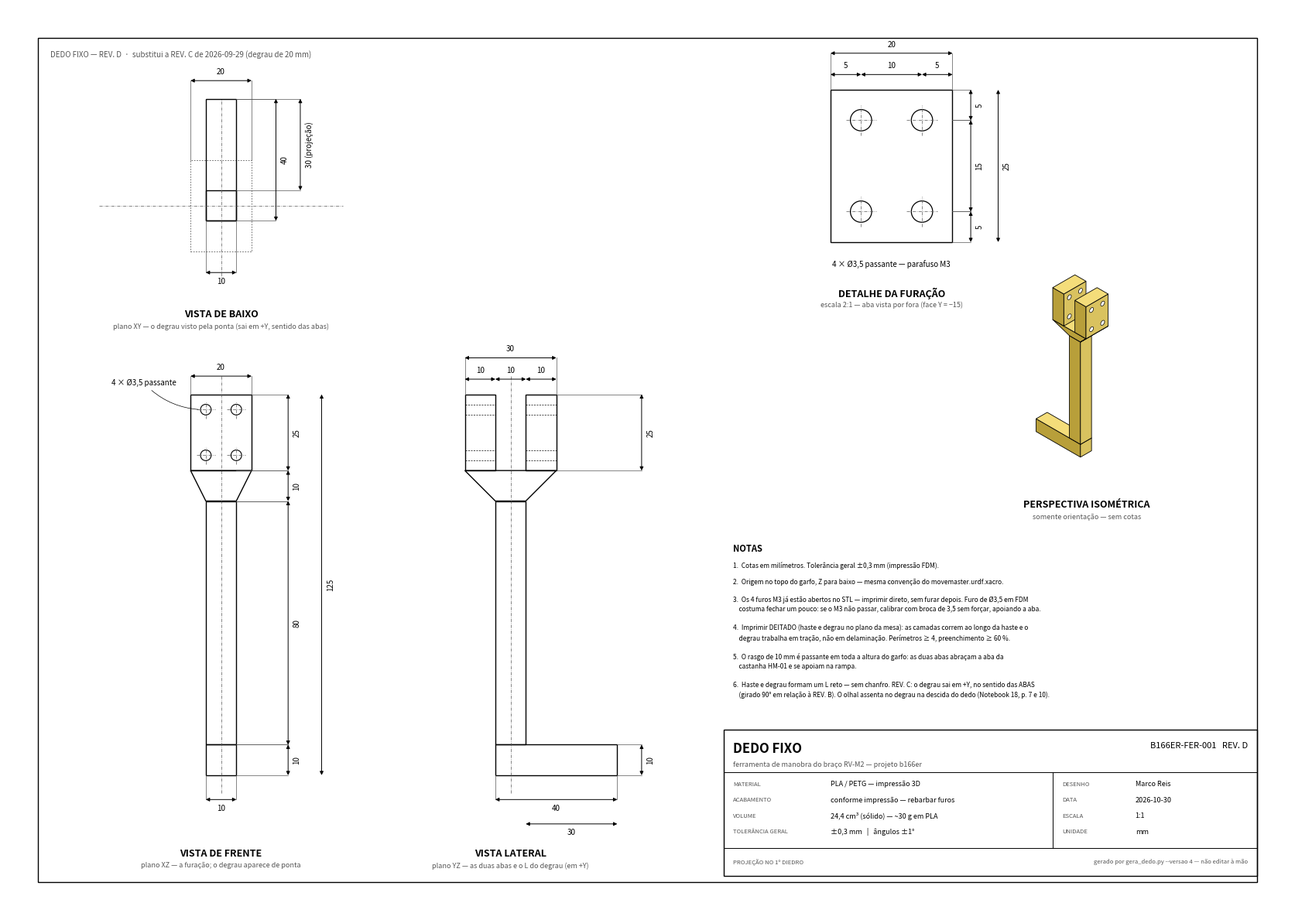

Reproduce this figure in Python.
#!/usr/bin/env python3
"""Gera o STL (mm, para impressão) e a prancha cotada do DEDO FIXO do
RV-M2 — a ferramenta de manobra que atravessa o olhal da chave.

Pedido do Marco em 2026-09-09: "preciso do desenho técnico da
ferramenta, preciso do STL também pois vou imprimir".

QUATRO VERSÕES, numeração do Marco (--versao N; saídas dedo_fixo_vN.stl e
dedo_fixo_vN_desenho.pdf/.png):

  v1  REV. A, 09 Set 2026 — geometria do bloco dedo_* do URDF revisada
      em 02 Set: garfo em U 20 x 30,4 x 25 (abas de 10, vão de 10,4, fundo
      de 5), rampa 10, HASTE 80, degrau 20 em -X; total 125. Sem furos no
      STL. Prancha antiga (3 vistas + isométrica).
  v2  REV. B, 10 Set 2026 — a peça IMPRESSA. Gerada fora deste repositório
      (o original está em meshes/movemaster/dedo_fixo_v2.stl e
      docs/dedo_fixo_v2_desenho.*, trazidos dos Downloads do Marco em
      29 Set); aqui é REPRODUZIDA a partir das cotas dessa prancha:
      garfo 20 x 30 x 25 com RASGO PASSANTE de 10 (duas abas de 10 sem
      fundo, apoiadas na rampa), 4 furos M3 Ø3,5 por aba em grade 10 (X)
      x 15 (Z) a 5 mm das bordas, ABERTOS no STL; rampa 10; HASTE 30;
      degrau 20 em -X; total 75.
  v3  REV. C, 29 Set 2026 — pedido do Marco: "o degrau tem que rotacionar
      90 graus" (opção B do desenho de alternativas) e "altere para 80
      também na versão 3". Geometria da v2 (garfo com rasgo passante e
      furos abertos) com HASTE 80 (total 125, como no modelo da simulação)
      e o degrau em +Y, no sentido das ABAS. kinematics.DEGRAU_DIR_TIP e o
      tool_tip do URDF acompanham; o comprimento já era o do modelo.
  v4  REV. D, 30 Out 2026 — DEGRAU DE 30 mm (era 20), o resto igual à v3.
      Pergunta do Marco: "se aumentarmos o tamanho do degrau, isso
      ajudaria?". Na simulação (RELATORIO44) o degrau de 30 mm levou a
      bateria de 5 vieses de 14/25 para 17/25; o caso do degrau curto
      (a ponta parava antes do olhal) foi de 0/5 a 3/5.

A prancha das v2/v3 segue o formato padrão da REV. B: A3 paisagem com
moldura, VISTA DE BAIXO / DE FRENTE / LATERAL cotadas em 1:1, DETALHE DA
FURAÇÃO em 2:1, perspectiva isométrica, notas numeradas e legenda
(material, volume, tolerância, desenho, data, escala, unidade, código
B166ER-FER-001 e revisão).

Só numpy e matplotlib — sem FreeCAD nem scipy no shiroi: as abas com
furos são trianguladas à mão (células retangulares em anel em torno de
cada furo, com bordas compartilhadas idênticas para a casca fechar).
"""
import argparse
import os
import struct

import numpy as np

# ---------------------------------------------------------------- geometria (mm)
GEO = {
    1: dict(garfo_h=25.0, garfo_x=20.0, aba=10.0, rasgo=10.4, rasgo_prof=20.0,
            afun_h=10.0, haste_l=80.0, haste=10.0, degrau_l=20.0, degrau_z=10.0,
            furo_dx=10.0, furo_dz=10.0, furo_d=3.5, furos_no_stl=False,
            degrau_eixo='-x', rev='A', data='2026-09-09',
            substitui='desenho à mão do Marco de 2026-08-25'),
    2: dict(garfo_h=25.0, garfo_x=20.0, aba=10.0, rasgo=10.0, rasgo_prof=25.0,
            afun_h=10.0, haste_l=30.0, haste=10.0, degrau_l=20.0, degrau_z=10.0,
            furo_dx=10.0, furo_dz=15.0, furo_d=3.5, furos_no_stl=True,
            degrau_eixo='-x', rev='B', data='2026-09-09',
            substitui='REV. A de 2026-09-02 (haste 80, total 125)'),
    3: dict(garfo_h=25.0, garfo_x=20.0, aba=10.0, rasgo=10.0, rasgo_prof=25.0,
            afun_h=10.0, haste_l=80.0, haste=10.0, degrau_l=20.0, degrau_z=10.0,
            furo_dx=10.0, furo_dz=15.0, furo_d=3.5, furos_no_stl=True,
            degrau_eixo='+y', rev='C', data='2026-09-29',
            substitui='REV. B de 2026-09-09 (haste 30, degrau em −X)'),
    4: dict(garfo_h=25.0, garfo_x=20.0, aba=10.0, rasgo=10.0, rasgo_prof=25.0,
            afun_h=10.0, haste_l=80.0, haste=10.0, degrau_l=30.0, degrau_z=10.0,
            furo_dx=10.0, furo_dz=15.0, furo_d=3.5, furos_no_stl=True,
            degrau_eixo='+y', rev='D', data='2026-10-30',
            substitui='REV. C de 2026-09-29 (degrau de 20 mm)'),
}
DENS_PLA = 1.24   # g/cm³


class Dedo(object):
    """Cotas derivadas de uma versão (tudo em mm, Z para baixo a partir
    do topo do garfo, como no URDF)."""

    def __init__(self, versao, **override):
        g = dict(GEO[versao]); g.update({k: v for k, v in override.items() if v is not None})
        self.v = versao
        for k, val in g.items():
            setattr(self, k, val)
        self.garfo_y = 2 * self.aba + self.rasgo
        self.z_garfo = -self.garfo_h
        self.z_afun = -self.garfo_h - self.afun_h
        self.zh0 = self.z_afun - self.haste_l          # topo do degrau
        self.z_fim = self.zh0 - self.degrau_z          # ponta da peça
        self.total = -self.z_fim
        # Furos: grade 2x2 por aba, centrada em X e em Z (v2/v3: 5 e 20 do
        # topo com furo_dz 15; v1: 7,5 e 17,5 com furo_dz 10).
        self.furos_x = (-self.furo_dx / 2, self.furo_dx / 2)
        zc = -self.garfo_h / 2
        self.furos_z = (zc + self.furo_dz / 2, zc - self.furo_dz / 2)

    def degrau_box(self):
        """(x0, x1, y0, y1, z0, z1) do L inteiro, incluindo a parte sob a haste."""
        h = self.haste / 2
        if self.degrau_eixo == '-x':
            return (-h - self.degrau_l, h, -h, h, self.z_fim, self.zh0)
        return (-h, h, -h, h + self.degrau_l, self.z_fim, self.zh0)

    def volume_mm3(self):
        """Analítico (o STL tem sobreposições de 0,2 mm que inflariam a soma)."""
        abas = 2 * self.garfo_x * self.aba * self.garfo_h
        fundo = self.garfo_x * self.rasgo * (self.garfo_h - self.rasgo_prof)
        furos = 2 * 4 * np.pi * (self.furo_d / 2) ** 2 * self.aba if self.furos_no_stl else 0.0
        a1, a2 = self.garfo_x * self.garfo_y, self.haste * self.haste
        rampa = self.afun_h / 3.0 * (a1 + a2 + np.sqrt(a1 * a2))
        haste = self.haste * self.haste * self.haste_l
        degrau = (self.degrau_l + self.haste) * self.haste * self.degrau_z
        return abas - furos + fundo + rampa + haste + degrau


# ---------------------------------------------------------------- malha
def _orienta(tris, esperado):
    """Vira cada triângulo para a normal ficar no semi-espaço de `esperado`
    (vetor, ou função ponto -> vetor)."""
    out = []
    for t in tris:
        n = np.cross(t[1] - t[0], t[2] - t[0])
        e = esperado(t.mean(axis=0)) if callable(esperado) else esperado
        out.append(t if np.dot(n, e) >= 0 else t[[0, 2, 1]])
    return out


def orienta_convexo(tris):
    """Normais para fora de um sólido CONVEXO (caixa, tronco)."""
    c = np.vstack(tris).mean(axis=0)
    return _orienta(tris, lambda p: p - c)


def caixa(x0, x1, y0, y1, z0, z1):
    v = np.array([[x0, y0, z0], [x1, y0, z0], [x1, y1, z0], [x0, y1, z0],
                  [x0, y0, z1], [x1, y0, z1], [x1, y1, z1], [x0, y1, z1]], float)
    f = [(0, 2, 1), (0, 3, 2), (4, 5, 6), (4, 6, 7), (0, 1, 5), (0, 5, 4),
         (1, 2, 6), (1, 6, 5), (2, 3, 7), (2, 7, 6), (3, 0, 4), (3, 4, 7)]
    return orienta_convexo([v[list(t)] for t in f])


def tronco(x_top, y_top, z_top, x_bot, y_bot, z_bot):
    a = np.array([[-x_top / 2, -y_top / 2, z_top], [x_top / 2, -y_top / 2, z_top],
                  [x_top / 2, y_top / 2, z_top], [-x_top / 2, y_top / 2, z_top]])
    b = np.array([[-x_bot / 2, -y_bot / 2, z_bot], [x_bot / 2, -y_bot / 2, z_bot],
                  [x_bot / 2, y_bot / 2, z_bot], [-x_bot / 2, y_bot / 2, z_bot]])
    tris = []
    for i in range(4):
        j = (i + 1) % 4
        tris.append(np.array([a[i], b[i], b[j]])); tris.append(np.array([a[i], b[j], a[j]]))
    tris.append(np.array([a[0], a[2], a[1]])); tris.append(np.array([a[0], a[3], a[2]]))
    tris.append(np.array([b[0], b[1], b[2]])); tris.append(np.array([b[0], b[2], b[3]]))
    return orienta_convexo(tris)


def _anel_2d(c, r, n, borda):
    """Triangula a região entre a circunferência (centro c, raio r, n
    pontos) e o polígono convexo `borda` que a contém, casando as duas
    sequências por ângulo em torno de c. Devolve (triângulos 2D, pontos
    da circunferência em ordem angular)."""
    ang = list(np.linspace(0, 2 * np.pi, n, endpoint=False))
    circ = [np.array([c[0] + r * np.cos(a), c[1] + r * np.sin(a)]) for a in ang]
    bl = sorted(borda, key=lambda p: np.arctan2(p[1] - c[1], p[0] - c[0]) % (2 * np.pi))
    bang = [np.arctan2(p[1] - c[1], p[0] - c[0]) % (2 * np.pi) for p in bl]
    ni, nj = len(circ), len(bl)
    tris, i, j = [], 0, 0
    while i < ni or j < nj:
        prox_c = ang[i + 1] if i + 1 < ni else 2 * np.pi
        prox_b = bang[j + 1] if j + 1 < nj else 2 * np.pi
        if i < ni and (prox_c <= prox_b or j >= nj):
            tris.append(np.array([circ[i], circ[(i + 1) % ni], bl[j % nj]])); i += 1
        else:
            tris.append(np.array([circ[i % ni], bl[(j + 1) % nj], bl[j]])); j += 1
    return tris, circ


def placa_com_furos(x0, x1, z0, z1, y0, y1, furos, d, n=24, passo=2.5):
    """Placa X[x0,x1] x Z[z0,z1] extrudada em Y[y0,y1] com furos passantes
    em Y nos centros `furos` [(cx, cz), ...]. Casca fechada: a placa é
    dividida em células retangulares (uma por furo, grade regular), cada
    célula é um anel entre o furo e a borda da célula, e as bordas
    compartilhadas usam a MESMA subdivisão dos dois lados."""
    xs = sorted(set(cx for cx, _ in furos)); zs = sorted(set(cz for _, cz in furos))
    xe = [x0] + [(xs[i] + xs[i + 1]) / 2 for i in range(len(xs) - 1)] + [x1]
    ze = [z0] + [(zs[i] + zs[i + 1]) / 2 for i in range(len(zs) - 1)] + [z1]

    def sub(a, b):
        k = max(1, int(round(abs(b - a) / passo)))
        return list(np.linspace(a, b, k + 1))

    tris2 = []; circs = []
    for cx, cz in furos:
        ix = next(i for i in range(len(xe) - 1) if xe[i] - 1e-9 <= cx <= xe[i + 1] + 1e-9)
        iz = next(i for i in range(len(ze) - 1) if ze[i] - 1e-9 <= cz <= ze[i + 1] + 1e-9)
        cx0, cx1, cz0, cz1 = xe[ix], xe[ix + 1], ze[iz], ze[iz + 1]
        borda = ([np.array([x, cz0]) for x in sub(cx0, cx1)] + [np.array([cx1, z]) for z in sub(cz0, cz1)[1:]]
                 + [np.array([x, cz1]) for x in sub(cx1, cx0)[1:]] + [np.array([cx0, z]) for z in sub(cz1, cz0)[1:-1]])
        t, circ = _anel_2d((cx, cz), d / 2, n, borda)
        tris2 += t; circs.append(circ)

    def p3(p2, y):
        return np.array([p2[0], y, p2[1]])
    tris = []
    tris += _orienta([np.array([p3(t[0], y0), p3(t[1], y0), p3(t[2], y0)]) for t in tris2], np.array([0, -1, 0]))
    tris += _orienta([np.array([p3(t[0], y1), p3(t[1], y1), p3(t[2], y1)]) for t in tris2], np.array([0, 1, 0]))
    for (cx, cz), circ in zip(furos, circs):
        for k in range(len(circ)):
            a, b = circ[k], circ[(k + 1) % len(circ)]
            q = [np.array([p3(a, y0), p3(b, y0), p3(b, y1)]), np.array([p3(a, y0), p3(b, y1), p3(a, y1)])]
            tris += _orienta(q, lambda p, cx=cx, cz=cz: np.array([cx - p[0], 0, cz - p[2]]))
    # paredes externas: a mesma subdivisão que as células usam nas arestas
    cx_m, cz_m = (x0 + x1) / 2, (z0 + z1) / 2
    for (ax_, az, bx, bz) in ((x0, z0, x1, z0), (x1, z0, x1, z1), (x1, z1, x0, z1), (x0, z1, x0, z0)):
        pts = set()
        divs = [ax_ + s * (bx - ax_) for s in [0.0, 1.0]] if abs(az - bz) < 1e-9 else []
        if abs(az - bz) < 1e-9:      # aresta horizontal: subdivisão por célula
            cortes = [x0] + [xd for xd in xe[1:-1]] + [x1]
            for a, b in zip(cortes[:-1], cortes[1:]):
                for x in sub(a, b): pts.add((round(x, 6), round(az, 6)))
        else:                        # aresta vertical
            cortes = [z0] + [zd for zd in ze[1:-1]] + [z1]
            for a, b in zip(cortes[:-1], cortes[1:]):
                for z in sub(a, b): pts.add((round(ax_, 6), round(z, 6)))
        pts = sorted(pts, key=lambda p: (p[0] - ax_) * (bx - ax_) + (p[1] - az) * (bz - az))
        for k in range(len(pts) - 1):
            a, b = np.array(pts[k]), np.array(pts[k + 1])
            q = [np.array([p3(a, y0), p3(b, y0), p3(b, y1)]), np.array([p3(a, y0), p3(b, y1), p3(a, y1)])]
            tris += _orienta(q, lambda p: np.array([p[0] - cx_m, 0, p[2] - cz_m]))
    return tris


def solido(d):
    """Casca do dedo (sólidos encostados com 0,2 mm de sobreposição; o
    fatiador une)."""
    tris = []
    e = 0.2
    gy = d.garfo_y
    if d.furos_no_stl:
        furos = [(x, z) for x in d.furos_x for z in d.furos_z]
        tris += placa_com_furos(-d.garfo_x / 2, d.garfo_x / 2, d.z_garfo - e, 0.0, -gy / 2, -gy / 2 + d.aba, furos, d.furo_d)
        tris += placa_com_furos(-d.garfo_x / 2, d.garfo_x / 2, d.z_garfo - e, 0.0, gy / 2 - d.aba, gy / 2, furos, d.furo_d)
    else:
        tris += caixa(-d.garfo_x / 2, d.garfo_x / 2, -gy / 2, -gy / 2 + d.aba + e, d.z_garfo, 0.0)
        tris += caixa(-d.garfo_x / 2, d.garfo_x / 2, gy / 2 - d.aba - e, gy / 2, d.z_garfo, 0.0)
    if d.rasgo_prof < d.garfo_h:   # fundo do U (só a v1)
        tris += caixa(-d.garfo_x / 2, d.garfo_x / 2, -gy / 2 + d.aba, gy / 2 - d.aba, d.z_garfo, -d.rasgo_prof)
    tris += tronco(d.garfo_x, gy, d.z_garfo + e, d.haste, d.haste, d.z_afun)
    h = d.haste / 2
    tris += caixa(-h, h, -h, h, d.zh0 - e, d.z_afun + e)
    tris += caixa(*d.degrau_box())
    return tris


def escreve_stl(caminho, tris, rotulo):
    with open(caminho, 'wb') as f:
        f.write(rotulo.encode('ascii', 'replace').ljust(80, b'\0')[:80])
        f.write(struct.pack('<I', len(tris)))
        for t in tris:
            n = np.cross(t[1] - t[0], t[2] - t[0]); nn = np.linalg.norm(n)
            n = n / nn if nn > 0 else n
            f.write(struct.pack('<3f', *n))
            for p in t:
                f.write(struct.pack('<3f', *p))
            f.write(struct.pack('<H', 0))


# ---------------------------------------------------------------- prancha (formato REV. B)
def prancha(caminho_base, d):
    import matplotlib
    matplotlib.use('Agg')
    import matplotlib.pyplot as plt
    from matplotlib.patches import Rectangle, Polygon, Circle

    W, H = 420.0, 297.0                     # A3 paisagem, coordenadas em mm de papel
    fig = plt.figure(figsize=(W / 25.4, H / 25.4))
    ax = fig.add_axes([0, 0, 1, 1]); ax.set_xlim(0, W); ax.set_ylim(0, H); ax.set_aspect('equal'); ax.axis('off')
    CINZA = '#555555'
    ax.add_patch(Rectangle((10, 10), W - 20, H - 20, fill=False, lw=1.0, ec='k'))
    ax.text(14, H - 14, 'DEDO FIXO — REV. %s  ·  substitui a %s' % (d.rev, d.substitui),
            fontsize=7, color=CINZA, va='top')

    def rect(x, y, w, h, **kw):
        kw.setdefault('fill', False); kw.setdefault('lw', 1.0); kw.setdefault('ec', 'k')
        ax.add_patch(Rectangle((x, y), w, h, **kw))

    def seg(x0, y0, x1, y1, **kw):
        kw.setdefault('lw', 0.7); kw.setdefault('color', 'k')
        ax.plot([x0, x1], [y0, y1], **kw)

    def eixo(x0, y0, x1, y1):
        ax.plot([x0, x1], [y0, y1], color=CINZA, lw=0.5, dashes=(6, 2, 1, 2))

    def dim_h(x0, x1, y, txt, y_ref=None, acima=True):
        if y_ref is not None:
            seg(x0, y_ref, x0, y, color=CINZA, lw=0.5); seg(x1, y_ref, x1, y, color=CINZA, lw=0.5)
        ax.annotate('', xy=(x1, y), xytext=(x0, y), arrowprops=dict(arrowstyle='<|-|>', lw=0.7, color='k',
                                                                    mutation_scale=7, shrinkA=0, shrinkB=0))
        ax.text((x0 + x1) / 2, y + (1.6 if acima else -1.6), txt, ha='center', va='bottom' if acima else 'top', fontsize=7)

    def dim_v(x, y0, y1, txt, x_ref=None, direita=True):
        if x_ref is not None:
            seg(x_ref, y0, x, y0, color=CINZA, lw=0.5); seg(x_ref, y1, x, y1, color=CINZA, lw=0.5)
        ax.annotate('', xy=(x, y1), xytext=(x, y0), arrowprops=dict(arrowstyle='<|-|>', lw=0.7, color='k',
                                                                    mutation_scale=7, shrinkA=0, shrinkB=0))
        ax.text(x + (1.6 if direita else -1.6), (y0 + y1) / 2, txt, ha='left' if direita else 'right',
                va='center', fontsize=7, rotation=90)

    def titulo(x, y, t, sub):
        ax.text(x, y, t, ha='center', va='top', fontsize=9, fontweight='bold')
        ax.text(x, y - 4.5, sub, ha='center', va='top', fontsize=6.5, color=CINZA)

    h = d.haste / 2
    gx, gy = d.garfo_x / 2, d.garfo_y / 2
    dx0, dx1, dy0, dy1, dz0, dz1 = d.degrau_box()
    mais_y = d.degrau_eixo == '+y'

    # ================= VISTA DE BAIXO (plano XY) — canto superior esquerdo
    ox, oy = 70.0, 232.0
    rect(ox - gx, oy - gy, 2 * gx, 2 * gy, ls=(0, (2, 2)), lw=0.6, ec=CINZA)
    rect(ox + dx0, oy + dy0, dx1 - dx0, dy1 - dy0)
    rect(ox - h, oy - h, 2 * h, 2 * h)
    eixo(ox - 40, oy, ox + 40, oy); eixo(ox, oy - 25, ox, oy + 35)
    if not mais_y:
        dim_h(ox + dx0, ox + dx1, oy - 22, '%g' % (dx1 - dx0), y_ref=oy + dy0, acima=False)
        dim_v(ox + gx + 8, oy - h, oy + h, '%g' % (2 * h), x_ref=ox + dx1)
        dim_v(ox + gx + 16, oy - gy, oy + gy, '%g' % (2 * gy), x_ref=ox + gx)
    else:
        dim_h(ox - h, ox + h, oy - 22, '%g' % (2 * h), y_ref=oy - h, acima=False)
        dim_v(ox + gx + 8, oy + dy0, oy + dy1, '%g' % (dy1 - dy0), x_ref=ox + dx1)
        dim_v(ox + gx + 16, oy + h, oy + dy1, '%g (projeção)' % (dy1 - h), x_ref=ox + dx1)
        dim_h(ox - gx, ox + gx, oy + dy1 + 6, '%g' % (2 * gx), y_ref=oy + gy)
    titulo(ox, oy - 34, 'VISTA DE BAIXO', 'plano XY — o degrau visto pela ponta' +
           (' (sai em +Y, sentido das abas)' if mais_y else ''))

    # ================= VISTA DE FRENTE (plano XZ) — esquerda, embaixo
    ox, oy = 70.0, 170.0
    z = lambda zz: oy + zz
    rect(ox - gx, z(d.z_garfo), 2 * gx, d.garfo_h)
    ax.add_patch(Polygon([(ox - gx, z(d.z_garfo)), (ox + gx, z(d.z_garfo)), (ox + h, z(d.z_afun)), (ox - h, z(d.z_afun))],
                         closed=True, fill=False, lw=1.0))
    rect(ox - h, z(d.zh0), 2 * h, d.haste_l)
    if not mais_y:
        rect(ox + dx0, z(dz0), dx1 - dx0, dz1 - dz0)
    else:
        rect(ox - h, z(dz0), 2 * h, dz1 - dz0)
    for fx in d.furos_x:
        for fz in d.furos_z:
            ax.add_patch(Circle((ox + fx, z(fz)), d.furo_d / 2, fill=False, lw=0.8))
            eixo(ox + fx - 3, z(fz), ox + fx + 3, z(fz)); eixo(ox + fx, z(fz) - 3, ox + fx, z(fz) + 3)
    eixo(ox, z(d.z_fim) - 6, ox, z(0) + 6)
    dim_h(ox - gx, ox + gx, z(0) + 6, '%g' % d.garfo_x, y_ref=z(0))
    xr = ox + gx + 12
    dim_v(xr, z(d.z_garfo), z(0), '%g' % d.garfo_h, x_ref=ox + gx)
    dim_v(xr, z(d.z_afun), z(d.z_garfo), '%g' % d.afun_h, x_ref=ox + h)
    dim_v(xr, z(d.zh0), z(d.z_afun), '%g' % d.haste_l, x_ref=ox + h)
    dim_v(xr, z(d.z_fim), z(d.zh0), '%g' % d.degrau_z, x_ref=ox + (h if mais_y else dx1))
    dim_v(xr + 11, z(d.z_fim), z(0), '%g' % d.total)
    if not mais_y:
        dim_h(ox + dx0, ox + dx1, z(d.z_fim) - 8, '%g' % (dx1 - dx0), y_ref=z(d.z_fim), acima=False)
        dim_h(ox + dx0, ox - h, z(d.z_fim) - 16, '%g' % (-h - dx0), acima=False)
    else:
        dim_h(ox - h, ox + h, z(d.z_fim) - 8, '%g' % d.haste, y_ref=z(d.z_fim), acima=False)
    ax.annotate('4 × Ø%s passante' % ('%g' % d.furo_d).replace('.', ','), xy=(ox + d.furos_x[0] - d.furo_d / 2, z(d.furos_z[0])),
                xytext=(ox - gx - 26, z(0) + 3), fontsize=7, ha='left',
                arrowprops=dict(arrowstyle='-', lw=0.5, color='k', connectionstyle='arc3,rad=0.2'))
    titulo(ox, z(d.z_fim) - 24, 'VISTA DE FRENTE',
           'plano XZ — ' + ('a furação; o degrau aparece de ponta' if mais_y else 'o L do degrau e a furação'))

    # ================= VISTA LATERAL (plano YZ) — centro
    ox, oy = 165.0, 170.0
    z = lambda zz: oy + zz
    rect(ox - gy, z(d.z_garfo), d.aba, d.garfo_h); rect(ox + gy - d.aba, z(d.z_garfo), d.aba, d.garfo_h)
    if d.rasgo_prof < d.garfo_h:
        rect(ox - gy + d.aba, z(d.z_garfo), d.rasgo, d.garfo_h - d.rasgo_prof)
    for fz in d.furos_z:
        for (a, b) in ((ox - gy, ox - gy + d.aba), (ox + gy - d.aba, ox + gy)):
            seg(a, z(fz) + d.furo_d / 2, b, z(fz) + d.furo_d / 2, lw=0.5, dashes=(3, 2))
            seg(a, z(fz) - d.furo_d / 2, b, z(fz) - d.furo_d / 2, lw=0.5, dashes=(3, 2))
    ax.add_patch(Polygon([(ox - gy, z(d.z_garfo)), (ox + gy, z(d.z_garfo)), (ox + h, z(d.z_afun)), (ox - h, z(d.z_afun))],
                         closed=True, fill=False, lw=1.0))
    rect(ox - h, z(d.zh0), 2 * h, d.haste_l)
    if mais_y:
        rect(ox + dy0, z(dz0), dy1 - dy0, dz1 - dz0)
    else:
        rect(ox - h, z(dz0), 2 * h, dz1 - dz0)
    eixo(ox, z(d.z_fim) - 6, ox, z(0) + 6)
    dim_h(ox - gy, ox + gy, z(0) + 12, '%g' % d.garfo_y, y_ref=z(0))
    dim_h(ox - gy, ox - gy + d.aba, z(0) + 5, '%g' % d.aba)
    dim_h(ox - gy + d.aba, ox + gy - d.aba, z(0) + 5, '%g' % d.rasgo)
    dim_h(ox + gy - d.aba, ox + gy, z(0) + 5, '%g' % d.aba)
    xr = ox + (dy1 if mais_y else gy) + 8
    dim_v(xr, z(d.z_garfo), z(0), '%g' % d.garfo_h, x_ref=ox + gy)
    dim_v(xr, z(d.z_fim), z(d.zh0), '%g' % d.degrau_z, x_ref=ox + (dy1 if mais_y else h))
    if mais_y:
        dim_h(ox + dy0, ox + dy1, z(d.z_fim) - 8, '%g' % (dy1 - dy0), y_ref=z(d.z_fim), acima=False)
        dim_h(ox + h, ox + dy1, z(d.z_fim) - 16, '%g' % (dy1 - h), acima=False)
    else:
        dim_h(ox - h, ox + h, z(d.z_fim) - 8, '%g' % d.haste, y_ref=z(d.z_fim), acima=False)
    titulo(ox, z(d.z_fim) - 24, 'VISTA LATERAL',
           'plano YZ — as duas abas e ' + ('o L do degrau (em +Y)' if mais_y else 'a seção %g × %g' % (d.haste, d.haste)))

    # ================= DETALHE DA FURAÇÃO (2:1) — direita, em cima
    ox, oy, s = 290.0, 270.0, 2.0
    rect(ox - gx * s, oy - d.garfo_h * s, 2 * gx * s, d.garfo_h * s)
    for fx in d.furos_x:
        for fz in d.furos_z:
            ax.add_patch(Circle((ox + fx * s, oy + fz * s), d.furo_d / 2 * s, fill=False, lw=0.9))
            eixo(ox + fx * s - 5, oy + fz * s, ox + fx * s + 5, oy + fz * s)
            eixo(ox + fx * s, oy + fz * s - 5, ox + fx * s, oy + fz * s + 5)
    dim_h(ox - gx * s, ox + gx * s, oy + 12, '%g' % d.garfo_x, y_ref=oy)
    bx = [-gx, d.furos_x[0], d.furos_x[1], gx]
    for a, b in zip(bx[:-1], bx[1:]):
        dim_h(ox + a * s, ox + b * s, oy + 5, '%g' % (b - a))
    bz = [0.0, d.furos_z[0], d.furos_z[1], -d.garfo_h]
    for a, b in zip(bz[:-1], bz[1:]):
        dim_v(ox + gx * s + 6, oy + b * s, oy + a * s, '%g' % (a - b), x_ref=ox + gx * s)
    dim_v(ox + gx * s + 15, oy - d.garfo_h * s, oy, '%g' % d.garfo_h)
    ax.text(ox, oy - d.garfo_h * s - 8, '4 × Ø%s passante — parafuso M3' % ('%g' % d.furo_d).replace('.', ','), ha='center', fontsize=7)
    titulo(ox, oy - d.garfo_h * s - 15, 'DETALHE DA FURAÇÃO', 'escala 2:1 — aba vista por fora (face Y = −%g)' % gy)

    # ================= PERSPECTIVA ISOMÉTRICA — direita, meio
    # Projeção: +X vai para a direita e para cima, +Y para a esquerda e
    # para cima; o observador está no lado −X, −Y, +Z. Faces visíveis de
    # uma caixa: −X, −Y e topo. Pintura de trás para a frente: peças de
    # baixo antes das de cima e, no mesmo nível, maior (x + y) primeiro.
    ox, oy, si = 352.0, 204.0, 0.42     # escala reduzida: é só orientação (cabe até 125 mm de peça)
    def iso(p):
        x, y, zz = p
        return ox + si * (x - y) * np.cos(np.radians(30)), oy + si * (zz + (x + y) * np.sin(np.radians(30)))
    def poly(pts, fc):
        ax.add_patch(Polygon([iso(p) for p in pts], closed=True, fill=True, fc=fc, ec='k', lw=0.6))
    TOPO, FY, FX = '#f4dd7a', '#d9c25f', '#b89f3a'
    def caixa_iso(x0, x1, y0, y1, z0, z1):
        poly([(x0, y0, z0), (x0, y1, z0), (x0, y1, z1), (x0, y0, z1)], FX)     # face −X
        poly([(x0, y0, z0), (x1, y0, z0), (x1, y0, z1), (x0, y0, z1)], FY)     # face −Y
        poly([(x0, y0, z1), (x1, y0, z1), (x1, y1, z1), (x0, y1, z1)], TOPO)   # topo
    caixa_iso(dx0, dx1, dy0, dy1, dz0, dz1)                                    # degrau
    caixa_iso(-h, h, -h, h, d.zh0, d.z_afun)                                   # haste
    poly([(-gx, -gy, d.z_garfo), (-gx, gy, d.z_garfo), (-h, h, d.z_afun), (-h, -h, d.z_afun)], FX)   # rampa −X
    poly([(-gx, -gy, d.z_garfo), (gx, -gy, d.z_garfo), (h, -h, d.z_afun), (-h, -h, d.z_afun)], FY)   # rampa −Y
    poly([(-gx, -gy, d.z_garfo), (gx, -gy, d.z_garfo), (gx, gy, d.z_garfo), (-gx, gy, d.z_garfo)], TOPO)  # topo da rampa
    if d.rasgo_prof < d.garfo_h:
        caixa_iso(-gx, gx, -gy + d.aba, gy - d.aba, d.z_garfo, -d.rasgo_prof)  # fundo do U (v1)
    def furos_iso(yface):
        if not d.furos_no_stl:
            return
        for fx in d.furos_x:
            for fz in d.furos_z:
                pts = [iso((fx + d.furo_d / 2 * np.cos(t), yface, fz + d.furo_d / 2 * np.sin(t)))
                       for t in np.linspace(0, 2 * np.pi, 24)]
                ax.add_patch(Polygon(pts, closed=True, fill=True, fc='white', lw=0.5, ec='k'))
    caixa_iso(-gx, gx, gy - d.aba, gy, d.z_garfo, 0); furos_iso(gy - d.aba)   # aba de trás (+Y)
    caixa_iso(-gx, gx, -gy, -gy + d.aba, d.z_garfo, 0); furos_iso(-gy)        # aba da frente (−Y)
    titulo(ox + 2, oy - si * d.total - 16, 'PERSPECTIVA ISOMÉTRICA', 'somente orientação — sem cotas')

    # ================= NOTAS
    nx, ny = 238.0, 121.0
    ax.text(nx, ny, 'NOTAS', fontsize=8, fontweight='bold', va='top')
    dec = lambda x: ('%g' % x).replace('.', ',')
    notas = [
        'Cotas em milímetros. Tolerância geral ±0,3 mm (impressão FDM).',
        'Origem no topo do garfo, Z para baixo — mesma convenção do movemaster.urdf.xacro.',
        ('Os 4 furos M3 já estão abertos no STL — imprimir direto, sem furar depois. Furo de Ø%s em FDM\n'
         '    costuma fechar um pouco: se o M3 não passar, calibrar com broca de 3,5 sem forçar, apoiando a aba.' % dec(d.furo_d))
        if d.furos_no_stl else 'O STL não traz os furos: fure na impressão ou subtraia no fatiador.',
        ('Imprimir DEITADO (haste e degrau no plano da mesa): as camadas correm ao longo da haste e o\n'
         '    degrau trabalha em tração, não em delaminação. Perímetros ≥ 4, preenchimento ≥ 60 %.'),
        ('O rasgo de %s mm é passante em toda a altura do garfo: as duas abas abraçam a aba da\n'
         '    castanha HM-01 e se apoiam na rampa.' % dec(d.rasgo))
        if d.rasgo_prof >= d.garfo_h else 'O vão de %g mm abraça a aba da castanha HM-01.' % d.rasgo,
        ('Haste e degrau formam um L reto — sem chanfro. REV. C: o degrau sai em +Y, no sentido das ABAS\n'
         '    (girado 90° em relação à REV. B). O olhal assenta no degrau na descida do dedo (Notebook 18, p. 7 e 10).')
        if mais_y else
        ('Haste e degrau formam um L reto — sem chanfro. O olhal da chave seccionadora assenta no degrau\n'
         '    durante a descida do dedo (ver Notebook 18, p. 7 e 10).'),
    ]
    yy = ny - 6
    for k, n in enumerate(notas, 1):
        ax.text(nx, yy, '%d.  %s' % (k, n), fontsize=6.0, va='top', linespacing=1.45)
        yy -= 3.9 * (n.count('\n') + 1) + 1.6

    # ================= LEGENDA
    x0, y0, x1, y1 = 235.0, 12.0, 410.0, 60.0
    rect(x0, y0, x1 - x0, y1 - y0, lw=1.0)
    seg(x0, y1 - 14, x1, y1 - 14); seg(x0, y0 + 9, x1, y0 + 9); seg(x0 + 108, y0 + 9, x0 + 108, y1 - 14)
    ax.text(x0 + 3, y1 - 4, 'DEDO FIXO', fontsize=12, fontweight='bold', va='top')
    ax.text(x0 + 3, y1 - 10.5, 'ferramenta de manobra do braço RV-M2 — projeto b166er', fontsize=6.5, color=CINZA, va='top')
    ax.text(x1 - 3, y1 - 4, 'B166ER-FER-001   REV. %s' % d.rev, fontsize=8, ha='right', va='top')
    vol = d.volume_mm3() / 1000.0
    esq = [('MATERIAL', 'PLA / PETG — impressão 3D'), ('ACABAMENTO', 'conforme impressão — rebarbar furos'),
           ('VOLUME', ('%.1f cm³ (sólido) — ~%.0f g em PLA' % (vol, vol * DENS_PLA)).replace('.', ',')),
           ('TOLERÂNCIA GERAL', '±0,3 mm   |   ângulos ±1°')]
    dir_ = [('DESENHO', 'Marco Reis'), ('DATA', d.data), ('ESCALA', '1:1'), ('UNIDADE', 'mm')]
    for k, (a, b) in enumerate(esq):
        yy = y1 - 18 - k * 5.2
        ax.text(x0 + 3, yy, a, fontsize=5.5, color=CINZA, va='center'); ax.text(x0 + 35, yy, b, fontsize=6.5, va='center')
    for k, (a, b) in enumerate(dir_):
        yy = y1 - 18 - k * 5.2
        ax.text(x0 + 111, yy, a, fontsize=5.5, color=CINZA, va='center'); ax.text(x0 + 135, yy, b, fontsize=6.5, va='center')
    ax.text(x0 + 3, y0 + 4.5, 'PROJEÇÃO NO 1º DIEDRO', fontsize=5.5, color=CINZA, va='center')
    ax.text(x1 - 3, y0 + 4.5, 'gerado por gera_dedo.py --versao %d — não editar à mão' % d.v,
            fontsize=5.5, color=CINZA, va='center', ha='right')

    fig.savefig(caminho_base + '.pdf'); fig.savefig(caminho_base + '.png', dpi=200)


# ---------------------------------------------------------------- prancha antiga (só a v1)
def desenho_v1(caminho_base, d):
    import matplotlib
    matplotlib.use('Agg')
    import matplotlib.pyplot as plt
    from matplotlib.patches import Rectangle, Polygon, Circle
    GARFO_H, GARFO_X, GARFO_Y, AFUN_H = d.garfo_h, d.garfo_x, d.garfo_y, d.afun_h
    HASTE_L, HASTE_X, HASTE_Y, DEGRAU_L, DEGRAU_Z = d.haste_l, d.haste, d.haste, d.degrau_l, d.degrau_z
    furo_dx, furo_dz, furo_d, rasgo, rasgo_prof, aba = d.furo_dx, d.furo_dz, d.furo_d, d.rasgo, d.rasgo_prof, d.aba
    fig = plt.figure(figsize=(16.5, 11.7))
    fig.suptitle('DEDO FIXO v1 — ferramenta de manobra do RV-M2 (b166er)   ·   cotas em mm   ·   '
                 'degrau em −X, eixo do lado de 20 (2026-09-02)', fontsize=13, y=0.98)

    def cota(ax, p0, p1, txt, off=(0, 0), rot=0):
        (x0, y0), (x1, y1) = p0, p1
        ax.annotate('', xy=(x1, y1), xytext=(x0, y0), arrowprops=dict(arrowstyle='<->', lw=0.8, color='k'))
        ax.text((x0 + x1) / 2 + off[0], (y0 + y1) / 2 + off[1], txt, ha='center', va='center', fontsize=9,
                rotation=rot, bbox=dict(fc='white', ec='none', pad=1))

    zh0 = -GARFO_H - AFUN_H - HASTE_L
    ax = fig.add_subplot(2, 2, 1); ax.set_title('Vista de frente (X–Z) — o L do degrau')
    ax.add_patch(Rectangle((-GARFO_X / 2, -GARFO_H), GARFO_X, GARFO_H, fill=False, lw=1.2))
    ax.add_patch(Polygon([(-GARFO_X / 2, -GARFO_H), (GARFO_X / 2, -GARFO_H), (HASTE_X / 2, -GARFO_H - AFUN_H),
                          (-HASTE_X / 2, -GARFO_H - AFUN_H)], closed=True, fill=False, lw=1.2))
    ax.add_patch(Rectangle((-HASTE_X / 2, zh0), HASTE_X, HASTE_L, fill=False, lw=1.2))
    ax.add_patch(Rectangle((-HASTE_X / 2 - DEGRAU_L, zh0 - DEGRAU_Z), DEGRAU_L + HASTE_X, DEGRAU_Z, fill=False, lw=1.2))
    for cx in (-furo_dx / 2, furo_dx / 2):
        for cz in (-GARFO_H / 2 - furo_dz / 2, -GARFO_H / 2 + furo_dz / 2):
            ax.add_patch(Circle((cx, cz), furo_d / 2, fill=False, lw=0.8, ls='--'))
    cota(ax, (28, 0), (28, -GARFO_H), '25', off=(4, 0), rot=90)
    cota(ax, (28, -GARFO_H), (28, -GARFO_H - AFUN_H), '10', off=(4, 0), rot=90)
    cota(ax, (28, -GARFO_H - AFUN_H), (28, zh0), '80', off=(4, 0), rot=90)
    cota(ax, (28, zh0), (28, zh0 - DEGRAU_Z), '10', off=(4, 0), rot=90)
    cota(ax, (40, 0), (40, zh0 - DEGRAU_Z), '125', off=(5, 0), rot=90)
    cota(ax, (-GARFO_X / 2, 6), (GARFO_X / 2, 6), '20', off=(0, 3))
    cota(ax, (-HASTE_X / 2, -60), (HASTE_X / 2, -60), '10', off=(0, 3))
    cota(ax, (-HASTE_X / 2 - DEGRAU_L, zh0 - DEGRAU_Z - 6), (HASTE_X / 2, zh0 - DEGRAU_Z - 6),
         '30 (20 de projeção além da haste)', off=(0, -3))
    cota(ax, (-furo_dx / 2, -GARFO_H - 4), (furo_dx / 2, -GARFO_H - 4), 'furos %g' % furo_dx, off=(0, -3))
    ax.text(-38, -GARFO_H / 2, '4 furos M3 (Ø%g)\nem grade 2×2, por aba\n(espaçamento\nA CONFERIR)' % furo_d,
            fontsize=8, ha='center', va='center')
    ax.set_xlim(-50, 50); ax.set_ylim(-135, 12); ax.set_aspect('equal'); ax.axis('off')
    ax = fig.add_subplot(2, 2, 2); ax.set_title('Vista lateral (Y–Z) — o U do garfo e a seção 10 × 10')
    ax.add_patch(Rectangle((-GARFO_Y / 2, -GARFO_H), GARFO_Y, GARFO_H, fill=False, lw=1.2))
    ax.add_patch(Rectangle((-rasgo / 2, -rasgo_prof), rasgo, rasgo_prof, fill=False, lw=1.2, hatch='//'))
    ax.add_patch(Polygon([(-GARFO_Y / 2, -GARFO_H), (GARFO_Y / 2, -GARFO_H), (HASTE_Y / 2, -GARFO_H - AFUN_H),
                          (-HASTE_Y / 2, -GARFO_H - AFUN_H)], closed=True, fill=False, lw=1.2))
    ax.add_patch(Rectangle((-HASTE_Y / 2, zh0 - DEGRAU_Z), HASTE_Y, HASTE_L + DEGRAU_Z, fill=False, lw=1.2))
    for cz in (-GARFO_H / 2 - furo_dz / 2, -GARFO_H / 2 + furo_dz / 2):
        ax.plot([-GARFO_Y / 2, GARFO_Y / 2], [cz, cz], 'k--', lw=0.6)
    cota(ax, (-GARFO_Y / 2, 6), (GARFO_Y / 2, 6), '%g' % GARFO_Y, off=(0, 3))
    cota(ax, (-rasgo / 2, 12), (rasgo / 2, 12), 'vão %g (aba da castanha: 10)' % rasgo, off=(0, 3))
    cota(ax, (-GARFO_Y / 2, -GARFO_H - 4), (-GARFO_Y / 2 + aba, -GARFO_H - 4), 'aba %g' % aba, off=(0, -3))
    cota(ax, (GARFO_Y / 2 + 6, 0), (GARFO_Y / 2 + 6, -rasgo_prof), 'vão prof. %g' % rasgo_prof, off=(6, 0), rot=90)
    cota(ax, (-HASTE_Y / 2, -60), (HASTE_Y / 2, -60), '10', off=(0, 3))
    ax.set_xlim(-50, 60); ax.set_ylim(-135, 18); ax.set_aspect('equal'); ax.axis('off')
    ax = fig.add_subplot(2, 2, 3); ax.set_title('Vista de baixo (X–Y) — o degrau visto pela ponta')
    ax.add_patch(Rectangle((-GARFO_X / 2, -GARFO_Y / 2), GARFO_X, GARFO_Y, fill=False, lw=0.8, ls=':'))
    ax.add_patch(Rectangle((-HASTE_X / 2 - DEGRAU_L, -HASTE_Y / 2), DEGRAU_L + HASTE_X, HASTE_Y, fill=False, lw=1.2))
    ax.add_patch(Rectangle((-HASTE_X / 2, -HASTE_Y / 2), HASTE_X, HASTE_Y, fill=False, lw=1.2))
    cota(ax, (-HASTE_X / 2 - DEGRAU_L, -14), (HASTE_X / 2, -14), '30', off=(0, -3))
    cota(ax, (-HASTE_X / 2 - DEGRAU_L, 12), (-HASTE_X / 2, 12), '20', off=(0, 3))
    cota(ax, (12, -HASTE_Y / 2), (12, HASTE_Y / 2), '10', off=(4, 0), rot=90)
    ax.text(0, -22, 'garfo 20 × %g (pontilhado) — o degrau sai em −X, no eixo da haste' % GARFO_Y, fontsize=8, ha='center')
    ax.set_xlim(-50, 50); ax.set_ylim(-30, 30); ax.set_aspect('equal'); ax.axis('off')
    ax = fig.add_subplot(2, 2, 4); ax.set_title('Isométrica (só orientação) e notas de impressão')
    def iso(p):
        x, y, z = p
        return (x - y) * np.cos(np.radians(30)), z + (x + y) * np.sin(np.radians(30))
    def poly(pts, **kw):
        ax.add_patch(Polygon([iso(p) for p in pts], closed=True, **kw))
    def caixa_iso(x0, x1, y0, y1, z0, z1):
        poly([(x0, y0, z1), (x1, y0, z1), (x1, y1, z1), (x0, y1, z1)], fill=True, fc='#f4dd7a', ec='k', lw=0.8)
        poly([(x0, y0, z0), (x1, y0, z0), (x1, y0, z1), (x0, y0, z1)], fill=True, fc='#d9c25f', ec='k', lw=0.8)
        poly([(x1, y0, z0), (x1, y1, z0), (x1, y1, z1), (x1, y0, z1)], fill=True, fc='#b89f3a', ec='k', lw=0.8)
    caixa_iso(-HASTE_X / 2 - DEGRAU_L, HASTE_X / 2, -HASTE_Y / 2, HASTE_Y / 2, zh0 - DEGRAU_Z, zh0)
    caixa_iso(-HASTE_X / 2, HASTE_X / 2, -HASTE_Y / 2, HASTE_Y / 2, zh0, -GARFO_H - AFUN_H)
    caixa_iso(-GARFO_X / 2, GARFO_X / 2, -GARFO_Y / 2, GARFO_Y / 2, -GARFO_H - AFUN_H, -GARFO_H)
    caixa_iso(-GARFO_X / 2, GARFO_X / 2, -GARFO_Y / 2, GARFO_Y / 2, -GARFO_H, -rasgo_prof)
    caixa_iso(-GARFO_X / 2, GARFO_X / 2, -GARFO_Y / 2, -GARFO_Y / 2 + aba, -rasgo_prof, 0)
    caixa_iso(-GARFO_X / 2, GARFO_X / 2, GARFO_Y / 2 - aba, GARFO_Y / 2, -rasgo_prof, 0)
    ax.text(-120, -60, 'Notas:\n• Z para baixo a partir do topo do garfo, como no URDF.\n'
            '• Imprimir DEITADO (haste e degrau no plano da mesa).\n• Rampa 20×25 → 10×10 é uma transição contínua (tronco).\n'
            '• O U do garfo abraça a aba de 10 mm da castanha da HM-01\n  (vão 10,4); 4 furos M3 (Ø3,5) por aba em grade 2×2.\n'
            '• O STL não traz os furos: fure na impressão ou no fatiador.', fontsize=8.5, va='center', ha='left')
    ax.set_xlim(-125, 60); ax.set_ylim(-150, 30); ax.set_aspect('equal'); ax.axis('off')
    fig.tight_layout(rect=(0, 0, 1, 0.96))
    fig.savefig(caminho_base + '.pdf'); fig.savefig(caminho_base + '.png', dpi=150)


# ---------------------------------------------------------------- main
def main():
    ap = argparse.ArgumentParser(description=__doc__.split('\n')[0])
    ap.add_argument('--versao', type=int, choices=(1, 2, 3, 4), default=4,
                    help='1: REV. A (09 Set, haste 80); 2: REV. B reproduzida (haste 30, furos, degrau em -X); '
                         '3: REV. C — v2 com o degrau girado 90°, em +Y; '
                         '4: REV. D (padrão) — v3 com o degrau de 30 mm')
    ap.add_argument('--furo-dx', type=float, default=None, help='espaçamento dos furos em X (mm)')
    ap.add_argument('--furo-dz', type=float, default=None, help='espaçamento dos furos em Z (mm)')
    ap.add_argument('--furo-d', type=float, default=None, help='diâmetro dos furos (mm)')
    ap.add_argument('--rasgo', type=float, default=None, help='vão do garfo em Y (mm)')
    ap.add_argument('--aba', type=float, default=None, help='espessura de cada aba do garfo em Y (mm)')
    ap.add_argument('--saida', default='.', help='pasta de saída')
    a = ap.parse_args()
    d = Dedo(a.versao, furo_dx=a.furo_dx, furo_dz=a.furo_dz, furo_d=a.furo_d, rasgo=a.rasgo, aba=a.aba)
    os.makedirs(a.saida, exist_ok=True)
    tris = solido(d)
    stl = os.path.join(a.saida, 'dedo_fixo_v%d.stl' % d.v)
    escreve_stl(stl, tris, 'DEDO FIXO rev %s (mm) - b166er - gera_dedo.py --versao %d' % (d.rev, d.v))
    base = os.path.join(a.saida, 'dedo_fixo_v%d_desenho' % d.v)
    (desenho_v1 if d.v == 1 else prancha)(base, d)
    pts = np.vstack(tris)
    print('%s: %d triângulos, bbox X %.1f..%.1f  Y %.1f..%.1f  Z %.1f..%.1f mm, volume %.1f cm³' % (
        stl, len(tris), pts[:, 0].min(), pts[:, 0].max(), pts[:, 1].min(), pts[:, 1].max(),
        pts[:, 2].min(), pts[:, 2].max(), d.volume_mm3() / 1000.0))
    print('desenho: %s.pdf / .png' % base)


if __name__ == '__main__':
    main()
